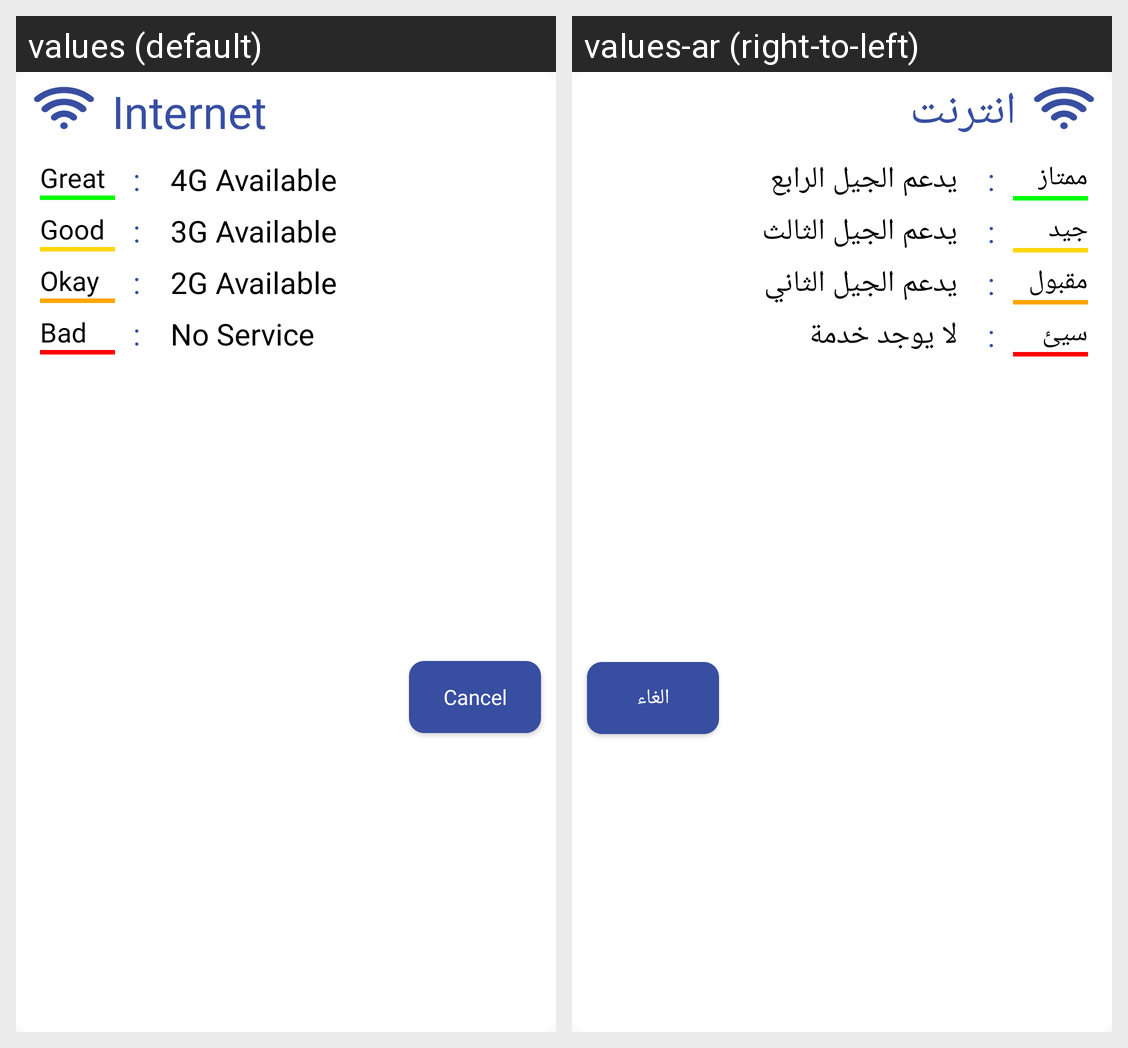

Translations of the strings shown on this Android screen, per locale in the grid:
Android screen res/layout/internet_popup.xml rendered under 2 locales, left to right: values (default), values-ar (right-to-left). Device: Nexus 5 (rendered at 1080×1920; each locale shown at half size, 540×960, under a caption strip naming it); theme AppTheme.
Strings drawn on this screen, with the default value and each locale's value (text and hints the layout hard-codes, and strings that could not be matched under every locale, appear in the picture but are not listed):

detailed_activity_internet
  values: Internet
  values-ar: انترنت

great_internet
  values: Great
  values-ar: ممتاز

four_g
  values: 4G Available
  values-ar: يدعم الجيل الرابع

good_internet
  values: Good
  values-ar: جيد

three_g
  values: 3G Available
  values-ar: يدعم الجيل الثالث

okay_internet
  values: Okay
  values-ar: مقبول

two_g
  values: 2G Available
  values-ar: يدعم الجيل الثاني

bad_internet
  values: Bad
  values-ar: سيئ

no_service
  values: No Service
  values-ar: لا يوجد خدمة

alert_rating_cancel
  values: Cancel
  values-ar: الغاء
